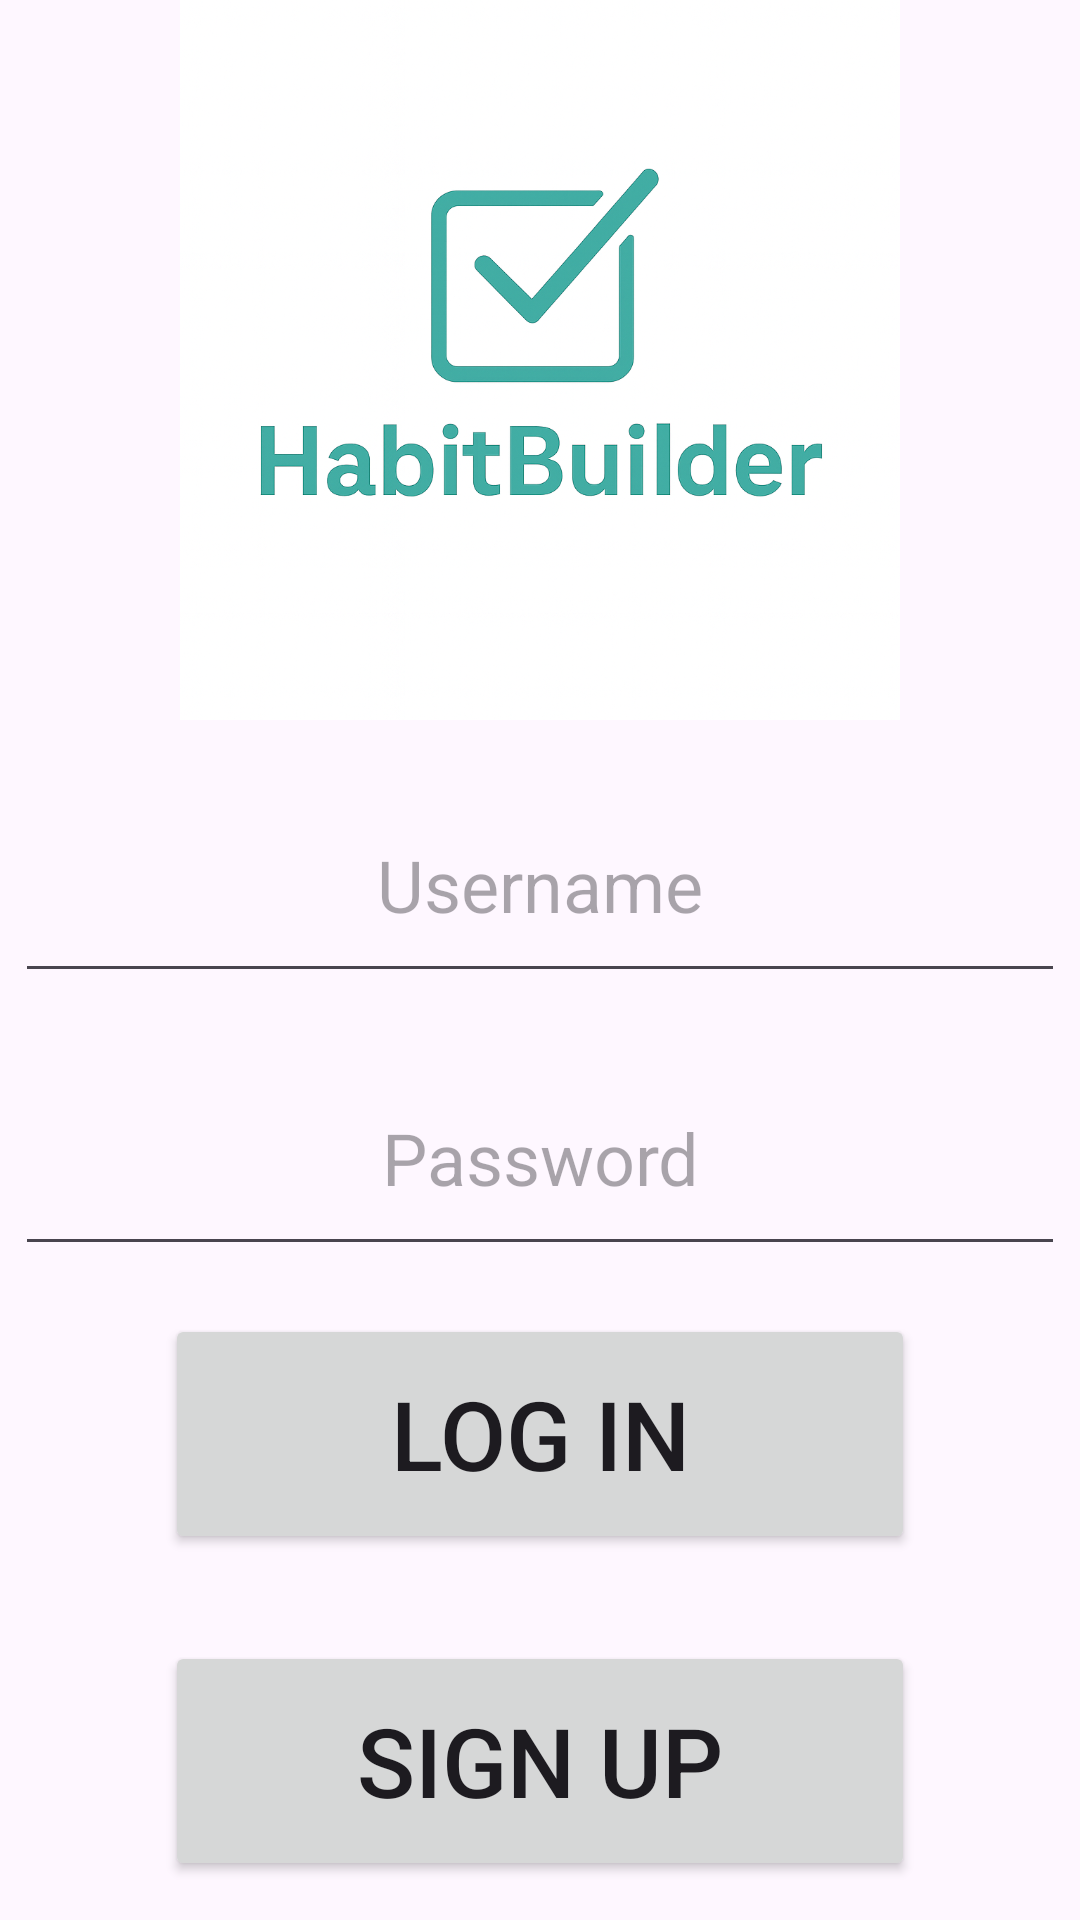

Produce the Android XML layout that renders to this screen, including the resource entries it uses.
<!-- AndroidManifest.xml: application theme Theme.CST338_F25B_Group2_Project02 -->
<!-- res/layout/activity_login.xml -->
<?xml version="1.0" encoding="utf-8"?>
<androidx.constraintlayout.widget.ConstraintLayout xmlns:android="http://schemas.android.com/apk/res/android"
    xmlns:app="http://schemas.android.com/apk/res-auto"
    xmlns:tools="http://schemas.android.com/tools"
    android:id="@+id/main"
    android:layout_width="match_parent"
    android:layout_height="match_parent"
    tools:context=".LoginActivity">


    <ImageView
        android:id="@+id/logoImage"
        android:layout_width="240dp"
        android:layout_height="240dp"
        app:layout_constraintEnd_toEndOf="parent"
        app:layout_constraintStart_toStartOf="parent"
        app:layout_constraintTop_toTopOf="parent"
        app:srcCompat="@drawable/habit_builder_logo_v1" />

    <EditText
        android:layout_width="350dp"
        android:layout_height="75dp"
        android:autofillHints="Please enter username"
        android:gravity="center"
        android:textSize="24sp"
        android:hint="@string/username"
        app:layout_constraintTop_toBottomOf="@id/logoImage"
        android:layout_margin="16dp"
        app:layout_constraintStart_toStartOf="parent"
        app:layout_constraintEnd_toEndOf="parent"
        android:inputType="text"
        android:id="@+id/usernameLoginEditText" />

    <EditText
        android:layout_width="350dp"
        android:layout_height="75dp"
        android:autofillHints="Please enter password"
        android:gravity="center"
        android:textSize="24sp"
        android:hint="@string/password"
        android:inputType="textPassword"
        app:layout_constraintTop_toBottomOf="@id/usernameLoginEditText"
        android:layout_margin="16dp"
        app:layout_constraintStart_toStartOf="parent"
        app:layout_constraintEnd_toEndOf="parent"
        android:id="@+id/passwordLoginEditText" />

    <Button
        android:id="@+id/loginButton"
        android:layout_width="250dp"
        android:layout_height="80dp"
        android:layout_marginTop="16dp"
        android:text="LOG IN"
        android:textSize="32sp"
        app:layout_constraintEnd_toEndOf="parent"
        app:layout_constraintStart_toStartOf="parent"
        app:layout_constraintTop_toBottomOf="@id/passwordLoginEditText"
        />

    <Button
        android:id="@+id/signUpButton"
        android:layout_width="250dp"
        android:layout_height="80dp"
        android:layout_marginTop="16dp"
        android:text="SIGN UP"
        android:textSize="32sp"
        app:layout_constraintEnd_toEndOf="parent"
        app:layout_constraintStart_toStartOf="parent"
        app:layout_constraintBottom_toBottomOf="parent"
        app:layout_constraintTop_toBottomOf="@id/loginButton"
        />

</androidx.constraintlayout.widget.ConstraintLayout>
<!-- resources referenced by this layout -->
<resources>
  <!-- drawable habit_builder_logo_v1: png bitmap (drawable, 653127 bytes) -->
  <string name="password">Password</string>
  <string name="username">Username</string>
  <style name="Theme.CST338_F25B_Group2_Project02" parent="Base.Theme.CST338_F25B_Group2_Project02" />
  <style name="Base.Theme.CST338_F25B_Group2_Project02" parent="Theme.Material3.DayNight.NoActionBar">
          
          
      </style>
</resources>
